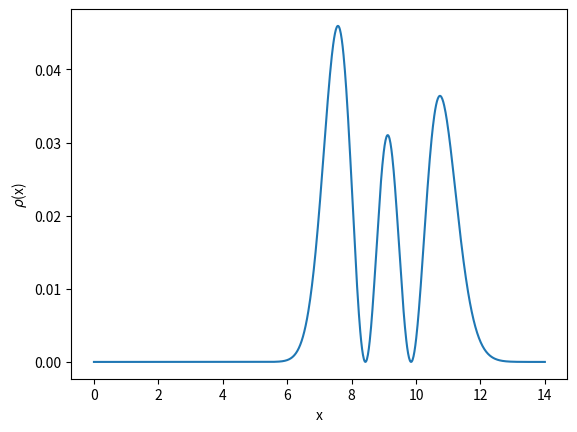

Source code (Python):
import numpy as np

import matplotlib.pyplot as plt

x=np.linspace(0,14,1000)

m=40
s=1
n=m
while n > 0:
        s = s * n
        n = n - 1
#print s
N=1.0/(-((m+2)**2)*((m+1)**2)*(2**m)*s+((m+2)**3)*(m+1)*(2**(m+2))*s-(m+3)*((m+2)**2)*(m+1)*(2**(m+2))*s+(2**m)*(m+4)*(m+3)*(m+2)*(m+1)*s)
#print N   
y=N*np.exp(-x**2/2)*x**(2*m)*((m+2)*(m+1)-2*(m+2)*x**2/2+x**4/4)*((m+2)*(m+1)-2*(m+2)*x**2/2+x**4/4)

plt.xlabel('x')
plt.ylabel(r'$\rho$(x)')
plt.plot(x,y)

plt.show()
